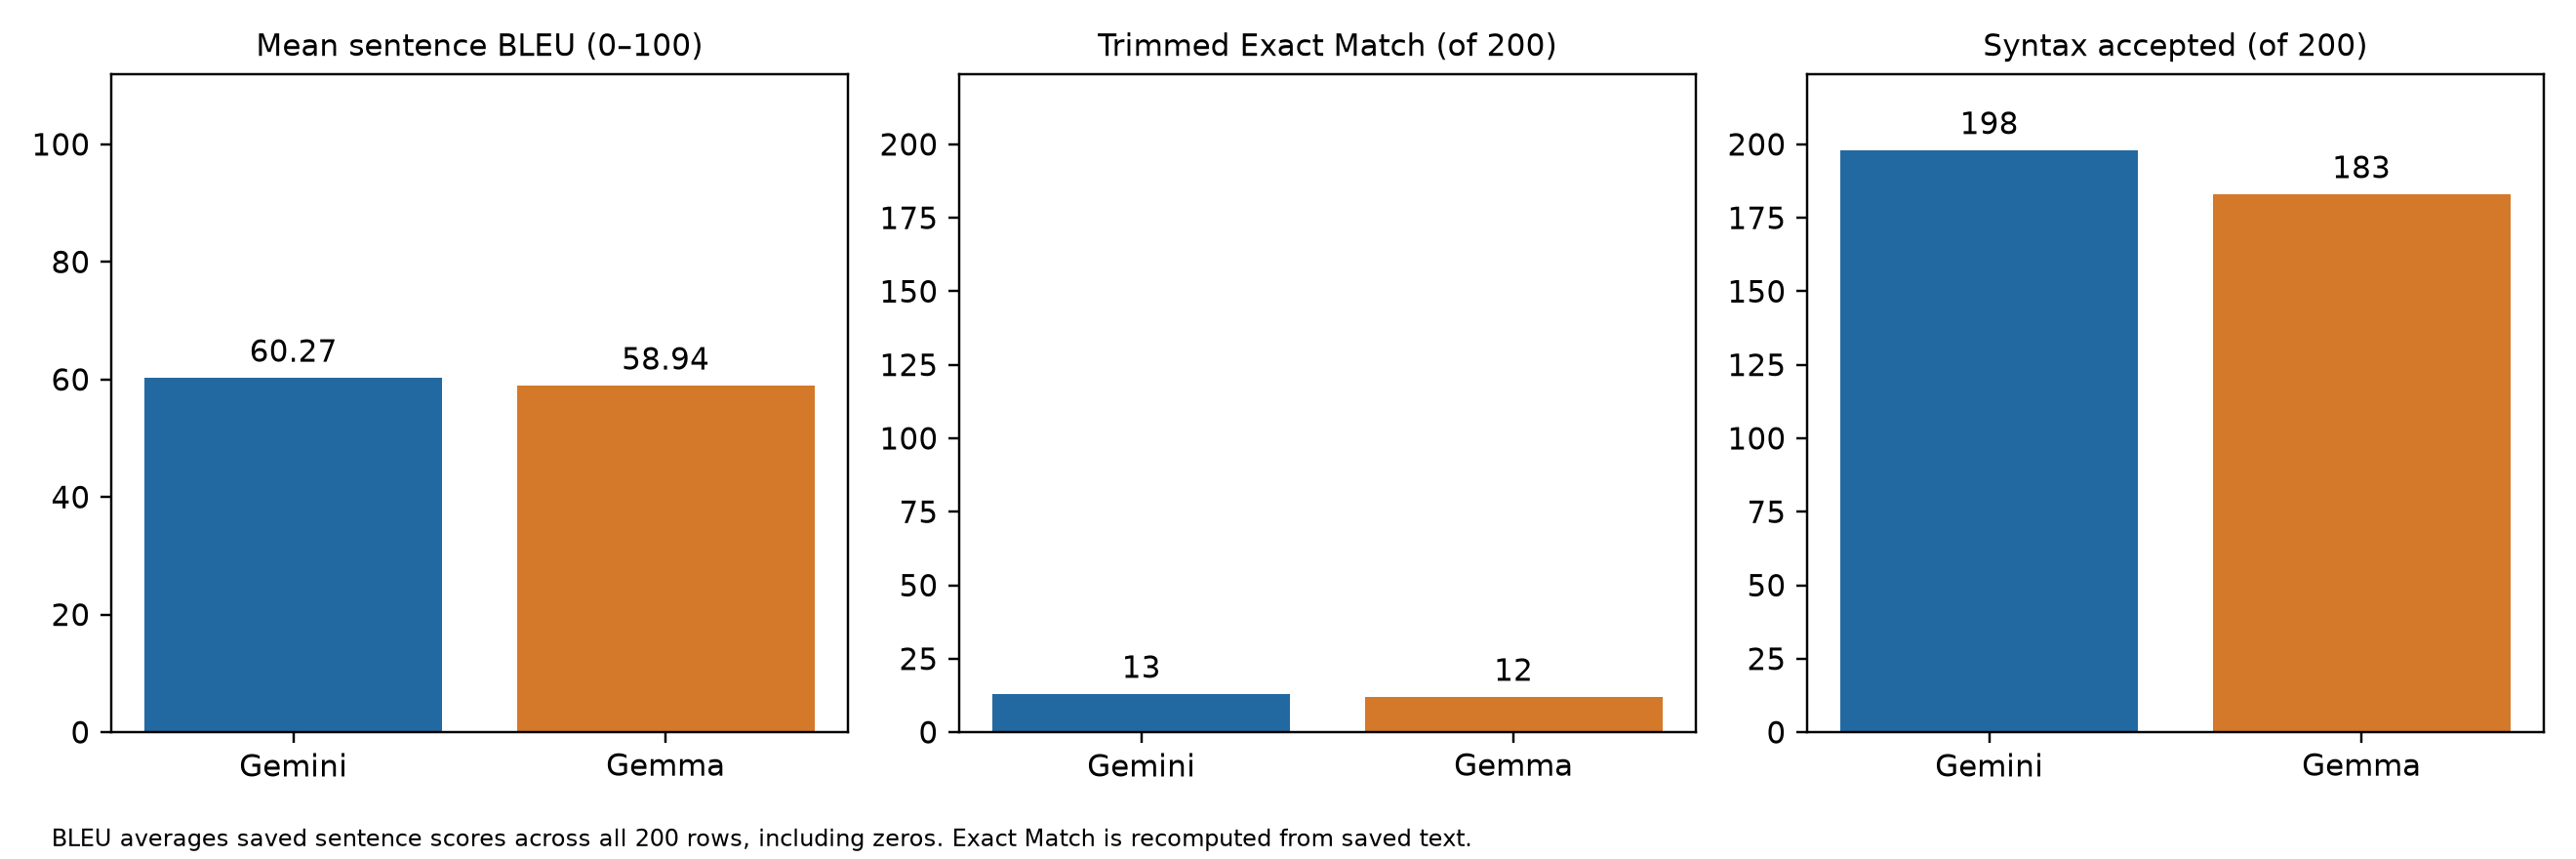

Data behind this chart, as committed beside it:
model, records, mean_sentence_bleu, lowercase_trimmed_exact_match_count, case_sensitive_trimmed_exact_match_count, syntax_accepted_count, syntax_error_count
Gemini, 200, 60.27, 14, 13, 198, 2
Gemma, 200, 58.94, 14, 12, 183, 17
